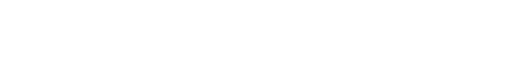
t = 0.00 s
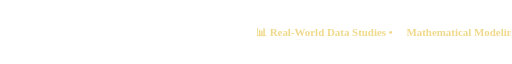
t = 4.50 s
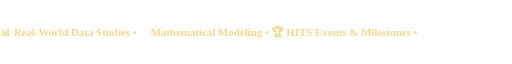
t = 9.00 s

The animated SVG that drew these frames (rendered in a browser with its animation timeline set to each time). Animation: 1 SMIL element (animate=1); frames cover the first 9.00 s, repeats indefinitely.

    <svg xmlns="http://www.w3.org/2000/svg"
         viewBox="0 0 750 46"
         width="100%"
         role="img"
         aria-label="Real-World Data Studies, Mathematical Modeling, HITS Events and Milestones">

      <defs>
        <clipPath id="rohan-marquee">
          <rect x="2" y="2" width="746" height="42" rx="8"/>
        </clipPath>
      </defs>

      <g clip-path="url(#rohan-marquee)">
        <g font-family="Georgia, serif"
           font-size="16"
           font-weight="bold"
           fill="#f0d98b">

          <text y="29">
            📊 Real-World Data Studies • 🧮 Mathematical Modeling • 🏆 HITS Events &amp; Milestones •
            <animate attributeName="x"
                     from="750" to="-750"
                     dur="18s"
                     repeatCount="indefinite"/>
          </text>

        </g>
      </g>
    </svg>
